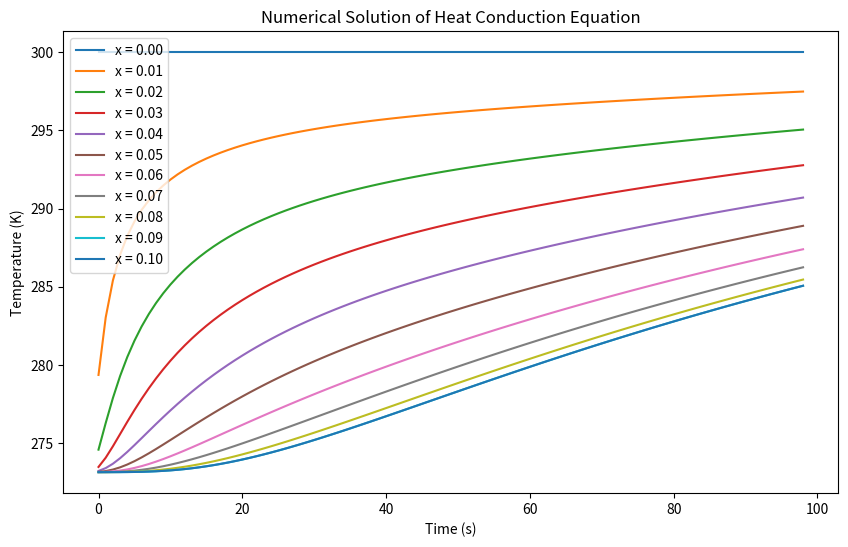

Recreate this plot in Python.
import matplotlib.pyplot as plt
import numpy as np
L = 0.1  # 長さ[m]
M = 10   # 分割数
dx = L/M  # 空間刻み[m]

dt = 1.0  # 時間刻み[s]
N = 100   # 時間ステップ数


alpha = 80.2 / (7874.0 * 440.0)

gamma = dt / dx**2
a = alpha * gamma

# 初期条件(温度273.15K)
T = [273.15 for i in range(M+1)]

# 境界条件
T[0] = 300.0  # 温度固定
T[M] = T[M-1]  # 断熱

# 空間方向の座標
x_values = [i * dx for i in range(M+1)]

# 計算結果を保存するリスト
result = []

for j in range(1, N):
    for i in range(1, M):
        preT = T.copy()

        # 陽解法による差分式
        T[i] = a * preT[i+1] + (1 - 2*a) * preT[i] + a * preT[i-1]
        T[0] = 300.0
        T[M] = T[M-1]

    # 計算結果をリストに追加
    result.append(T.copy())

# 結果の表示
result = np.array(result).T  # NumPyの配列に変換

# グラフのプロット
plt.figure(figsize=(10, 6))
for i in range(M+1):
    plt.plot([j * dt for j in range(N-1)], result[i], label=f'x = {i * dx:.2f}')

plt.title('Numerical Solution of Heat Conduction Equation')
plt.xlabel('Time (s)')
plt.ylabel('Temperature (K)')
plt.legend()
plt.show()
